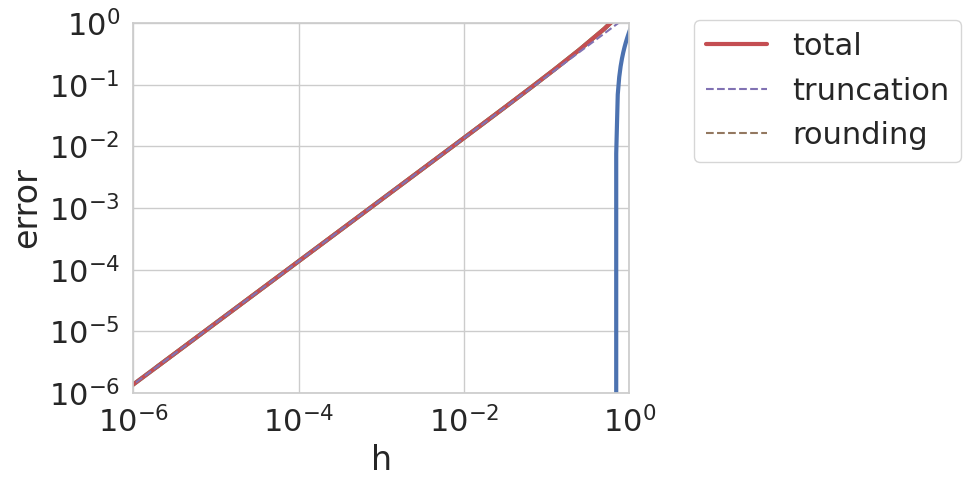

Write the Python code that produced this figure. (Note: this script raises an exception after producing the figure.)
import numpy as np
import matplotlib.pyplot as plt
%matplotlib inline

import seaborn as sns
sns.set(font_scale=2)
sns.set_style("whitegrid")

def f(x):
    return np.exp(x) - 2

def df(x):
    return np.exp(x)

def df2(x):
    return np.exp(x)

x = np.linspace(-1, 2, 100)
plt.plot(x, f(x), lw=3)

xx = 1.0
h = 1.0
errors = []
hs = []

dfexact = df(xx) 


for i in range(20):
    dfapprox = (f(xx+h) - f(xx)) / h
    
    err = np.abs(dfexact - dfapprox)
    
    print(" %E \t %E " %(h, err) )
    
    hs.append(h)
    errors.append(err)
    
    h = h / 2

plt.loglog(hs, errors, lw=3)
plt.xlabel('h')
plt.ylabel('error')
plt.xlim([1e-6,1])
plt.ylim([1e-6,1])

xx = 1.0
h = 1.0
errors = []
hs = []

dfexact = df(xx) 
fxx = f(xx)
print('f exact = ',fxx)

for i in range(60):
    
    fxxh = f(xx+h)
    
    dfapprox = (fxxh - fxx) / h
    
    err = np.abs(dfexact - dfapprox)   
    
    print(" %E \t %E\t %E" %(h, fxxh-fxx, err) )
    hs.append(h)
    errors.append(err)
    
    h = h / 2

plt.loglog(hs, errors, lw=3)
plt.xlabel('h')
plt.ylabel('error')



plt.loglog(hs, errors, lw=3,label='total')
plt.loglog(hs,np.array(hs)*0.5*np.exp(1),'--',label='truncation')
plt.loglog(hs,2*2.2e-16/np.array(hs),'--',label='rounding')
plt.legend(bbox_to_anchor=(1.1, 1.05))
plt.xlabel('h')
plt.ylabel('error')



import numpy as np
import matplotlib.pyplot as plt
%matplotlib inline

from math import factorial

import sympy as sp
sp.init_printing()

def plot_sympy(my_f, my_pts, **kwargs):
    f_values = np.array([my_f.subs(x, pt) for pt in my_pts])
    plt.plot(pts, f_values, **kwargs)


sp.var("x")
x

f = sp.sqrt(1-x**2)

f

print(f.diff(x,1).subs(x, 0))
print(f.diff(x,2).subs(x, 0))
print(f.diff(x,3).subs(x, 0))
print(f.diff(x,4).subs(x, 0))
print(f.diff(x,5).subs(x, 0))

n = 2

tn = 0
for i in range(n+1):
    tn += f.diff(x, i).subs(x, 0)/factorial(i) * x**i

tn

plot_sympy(tn, pts, label="taylor")
plot_sympy(f, pts, label="f")
plt.legend(loc="best")
plt.ylim([-1.3, 1.3])
plt.axis('equal')
plt.grid()
plt.xlabel('$x$')
plt.ylabel('function values')

plot_sympy(error, pts, label="error")
plt.legend(loc="best")
plt.ylim([-1.3, 1.3])
plt.axis('equal')
plt.grid()
plt.xlabel('$x$')
plt.ylabel('error')

plt.figure(figsize=(10,6))
# plot only points close to zero [10^(-3),10^(0.5)]
pos_pts = 10**np.linspace(-3, 0.5) 
err_values = [abs(error.subs(x, pt)) for pt in pos_pts]
plt.loglog(pos_pts, err_values)
plt.grid()
plt.xlabel("$x$")
plt.ylabel("Error")

import numpy as np
import matplotlib.pyplot as plt
%matplotlib inline

from math import factorial

import sympy as sp
sp.init_printing()

sp.var("x")
x

f = sp.sqrt(x-10)

n = 3
x0 = 12

tn = 0
for i in range(n+1):
    tn += f.diff(x, i).subs(x, x0)/factorial(i) * (x-x0)**i
tn

f.subs(x, 12.5)

t.subs(x, 12.5).evalf()

error1 = f.subs(x, 12.5) - t.subs(x, 12.5).evalf()
abs(error1)



error2 = f.subs(x, 12.25) - t.subs(x, 12.25).evalf()
abs(error2)

import numpy as np
import matplotlib.pyplot as plt
%matplotlib inline

from math import factorial

import sympy as sp
sp.init_printing()

sp.var("x")
x

g = sp.sin(sp.sqrt(x)+2)**2
g

g.diff(x)

g.diff(x, 4)

g.subs(x,1)

g.subs(x, 1).evalf()

def plot_sympy(my_f, my_pts, **kwargs):
    f_values = np.array([my_f.subs(x, pt) for pt in my_pts])
    plt.plot(pts, f_values, **kwargs)


f = 1/(20*x-10)
f

f.diff(x)

f.diff(x,2)

taylor2 = (
    f.subs(x, 0)
    + f.diff(x).subs(x, 0) * x
    + f.diff(x, 2).subs(x, 0)/2 * x**2
)
taylor2

pts = np.linspace(-0.4,0.4)

plot_sympy(taylor2, pts, label="taylor2")
plot_sympy(f, pts, label="f")
plt.legend(loc="best")
plt.axis('equal')
plt.grid()
plt.xlabel('$x$')
plt.ylabel('function values')

n = 2

tn = 0
for i in range(n+1):
    tn += f.diff(x, i).subs(x, 0)/factorial(i) * x**i

plot_sympy(tn, pts, label="taylor")
plot_sympy(f, pts, label="f")
plt.legend(loc="best")
plt.axis('equal')
plt.grid()
plt.xlabel('$x$')
plt.ylabel('function values')

error = f - tn

plot_sympy(error, pts, label="error")
plt.legend(loc="best")
plt.ylim([-1.3, 1.3])
plt.axis('equal')
plt.grid()
plt.xlabel('$x$')
plt.ylabel('error')

# plot only points close to zero [10^(-3),10^(0.4)]
plt.figure(figsize=(10,6))
pos_pts = 10**np.linspace(-3, 0.4) 
err_values = [abs(error.subs(x, pt)) for pt in pos_pts]
plt.loglog(pos_pts, err_values)
plt.grid()
plt.xlabel("$x$")
plt.ylabel("Error")



import numpy as np
import matplotlib.pyplot as plt
%matplotlib inline

from math import factorial

import sympy as sp
sp.init_printing()
x = sp.Symbol("x")

f = sp.exp(x)

f

def plot_sympy(my_f, my_pts, **kwargs):
    f_values = np.array([my_f.subs(x, pt) for pt in my_pts])
    plt.plot(pts, f_values, **kwargs)

    
def semilogy_sympy(my_f, my_pts, **kwargs):
    f_values = np.array([my_f.subs(x, pt) for pt in my_pts])
    plt.semilogy(pts, f_values, **kwargs)

n = 4
xo = 2

taylor = 0

for i in range(n):
    taylor += f.diff(x, i).subs(x, xo)/factorial(i) * (x-xo)**i

error =  f - taylor

pts = np.linspace(-1, 4, 100)
plot_sympy(taylor, pts, label="taylor n=3")
plot_sympy(f, pts, label="f")
plt.legend(loc="best")
plt.grid()
plt.xlabel('$x$')
plt.ylabel('function values')

semilogy_sympy(error, pts, label="error")
f2=x**2
f3=x**3
f4=x**4
f5=x**5
semilogy_sympy(f2, pts, label="$x^2$")
plot_sympy(f3, pts, label="$x^3$")
plot_sympy(f4, pts, label="$x^4$")
plot_sympy(f5, pts, label="$x^5$")
plt.legend(loc="best")
plt.grid()
plt.xlabel('$x$')
plt.ylabel('error')

semilogy_sympy(error, pts, label="error")
f2=abs((x-2)**2)
f3=abs((x-2)**3)
f4=abs((x-2)**4)
f5=abs((x-2)**5)
semilogy_sympy(f2, pts, label="$(x-2)$")
semilogy_sympy(f3, pts, label="$(x-2)^3$")
semilogy_sympy(f4, pts, label="$(x-2)^4$")
semilogy_sympy(f5, pts, label="$(x-2)^5$")
plt.legend(loc="best")
plt.grid()
plt.xlabel('$x$')
plt.ylabel('error')
plt.xlim([1.5,2.5])



import numpy as np
import matplotlib.pyplot as plt
%matplotlib inline

import seaborn as sns
sns.set(font_scale=2)
sns.set_style("whitegrid")

def f(x):
    return np.exp(x) - 2

def df(x):
    return np.exp(x)

def df2(x):
    return np.exp(x)

x = np.linspace(-1, 2, 100)
plt.plot(x, f(x), lw=3)

xx = 1.0
h = 1.0
errors = []
hs = []

dfexact = df(xx) 


for i in range(20):
    dfapprox = (f(xx+h) - f(xx)) / h
    
    err = np.abs(dfexact - dfapprox)
    
    print(" %E \t %E " %(h, err) )
    
    hs.append(h)
    errors.append(err)
    
    h = h / 2

plt.loglog(hs, errors, lw=3)
plt.xlabel('h')
plt.ylabel('error')
plt.xlim([1e-6,1])
plt.ylim([1e-6,1])

xx = 1.0
h = 1.0
errors = []
hs = []

dfexact = df(xx) 
fxx = f(xx)
print('f exact = ',fxx)

for i in range(60):
    
    fxxh = f(xx+h)
    
    dfapprox = (fxxh - fxx) / h
    
    err = np.abs(dfexact - dfapprox)   
    
    print(" %E \t %E\t %E" %(h, fxxh-fxx, err) )
    hs.append(h)
    errors.append(err)
    
    h = h / 2

plt.loglog(hs, errors, lw=3)
plt.xlabel('h')
plt.ylabel('error')



plt.loglog(hs, errors, lw=3,label='total')
plt.loglog(hs,np.array(hs)*0.5*np.exp(1),'--',label='truncation')
plt.loglog(hs,2*2.2e-16/np.array(hs),'--',label='rounding')
plt.legend(bbox_to_anchor=(1.1, 1.05))
plt.xlabel('h')
plt.ylabel('error')



import numpy as np
import matplotlib.pyplot as plt
%matplotlib inline

from math import factorial

import sympy as sp
sp.init_printing()

def plot_sympy(my_f, my_pts, **kwargs):
    f_values = np.array([my_f.subs(x, pt) for pt in my_pts])
    plt.plot(pts, f_values, **kwargs)


sp.var("x")
x

f = sp.sqrt(1-x**2)

f

print(f.diff(x,1).subs(x, 0))
print(f.diff(x,2).subs(x, 0))
print(f.diff(x,3).subs(x, 0))
print(f.diff(x,4).subs(x, 0))
print(f.diff(x,5).subs(x, 0))

n = 2

tn = 0
for i in range(n+1):
    tn += f.diff(x, i).subs(x, 0)/factorial(i) * x**i

tn

plot_sympy(tn, pts, label="taylor")
plot_sympy(f, pts, label="f")
plt.legend(loc="best")
plt.ylim([-1.3, 1.3])
plt.axis('equal')
plt.grid()
plt.xlabel('$x$')
plt.ylabel('function values')

plot_sympy(error, pts, label="error")
plt.legend(loc="best")
plt.ylim([-1.3, 1.3])
plt.axis('equal')
plt.grid()
plt.xlabel('$x$')
plt.ylabel('error')

plt.figure(figsize=(10,6))
# plot only points close to zero [10^(-3),10^(0.5)]
pos_pts = 10**np.linspace(-3, 0.5) 
err_values = [abs(error.subs(x, pt)) for pt in pos_pts]
plt.loglog(pos_pts, err_values)
plt.grid()
plt.xlabel("$x$")
plt.ylabel("Error")

import numpy as np
import matplotlib.pyplot as plt
%matplotlib inline

from math import factorial

import sympy as sp
sp.init_printing()

sp.var("x")
x

f = sp.sqrt(x-10)

n = 3
x0 = 12

tn = 0
for i in range(n+1):
    tn += f.diff(x, i).subs(x, x0)/factorial(i) * (x-x0)**i
tn

f.subs(x, 12.5)

t.subs(x, 12.5).evalf()

error1 = f.subs(x, 12.5) - t.subs(x, 12.5).evalf()
abs(error1)



error2 = f.subs(x, 12.25) - t.subs(x, 12.25).evalf()
abs(error2)

import numpy as np
import matplotlib.pyplot as plt
%matplotlib inline

from math import factorial

import sympy as sp
sp.init_printing()
x = sp.Symbol("x")

f = sp.exp(x)

f

def plot_sympy(my_f, my_pts, **kwargs):
    f_values = np.array([my_f.subs(x, pt) for pt in my_pts])
    plt.plot(pts, f_values, **kwargs)

    
def semilogy_sympy(my_f, my_pts, **kwargs):
    f_values = np.array([my_f.subs(x, pt) for pt in my_pts])
    plt.semilogy(pts, f_values, **kwargs)

n = 4
xo = 2

taylor = 0

for i in range(n):
    taylor += f.diff(x, i).subs(x, xo)/factorial(i) * (x-xo)**i

error =  f - taylor

pts = np.linspace(-1, 4, 100)
plot_sympy(taylor, pts, label="taylor n=3")
plot_sympy(f, pts, label="f")
plt.legend(loc="best")
plt.grid()
plt.xlabel('$x$')
plt.ylabel('function values')

semilogy_sympy(error, pts, label="error")
f2=x**2
f3=x**3
f4=x**4
f5=x**5
semilogy_sympy(f2, pts, label="$x^2$")
plot_sympy(f3, pts, label="$x^3$")
plot_sympy(f4, pts, label="$x^4$")
plot_sympy(f5, pts, label="$x^5$")
plt.legend(loc="best")
plt.grid()
plt.xlabel('$x$')
plt.ylabel('error')

semilogy_sympy(error, pts, label="error")
f2=abs((x-2)**2)
f3=abs((x-2)**3)
f4=abs((x-2)**4)
f5=abs((x-2)**5)
semilogy_sympy(f2, pts, label="$(x-2)$")
semilogy_sympy(f3, pts, label="$(x-2)^3$")
semilogy_sympy(f4, pts, label="$(x-2)^4$")
semilogy_sympy(f5, pts, label="$(x-2)^5$")
plt.legend(loc="best")
plt.grid()
plt.xlabel('$x$')
plt.ylabel('error')
plt.xlim([1.5,2.5])

